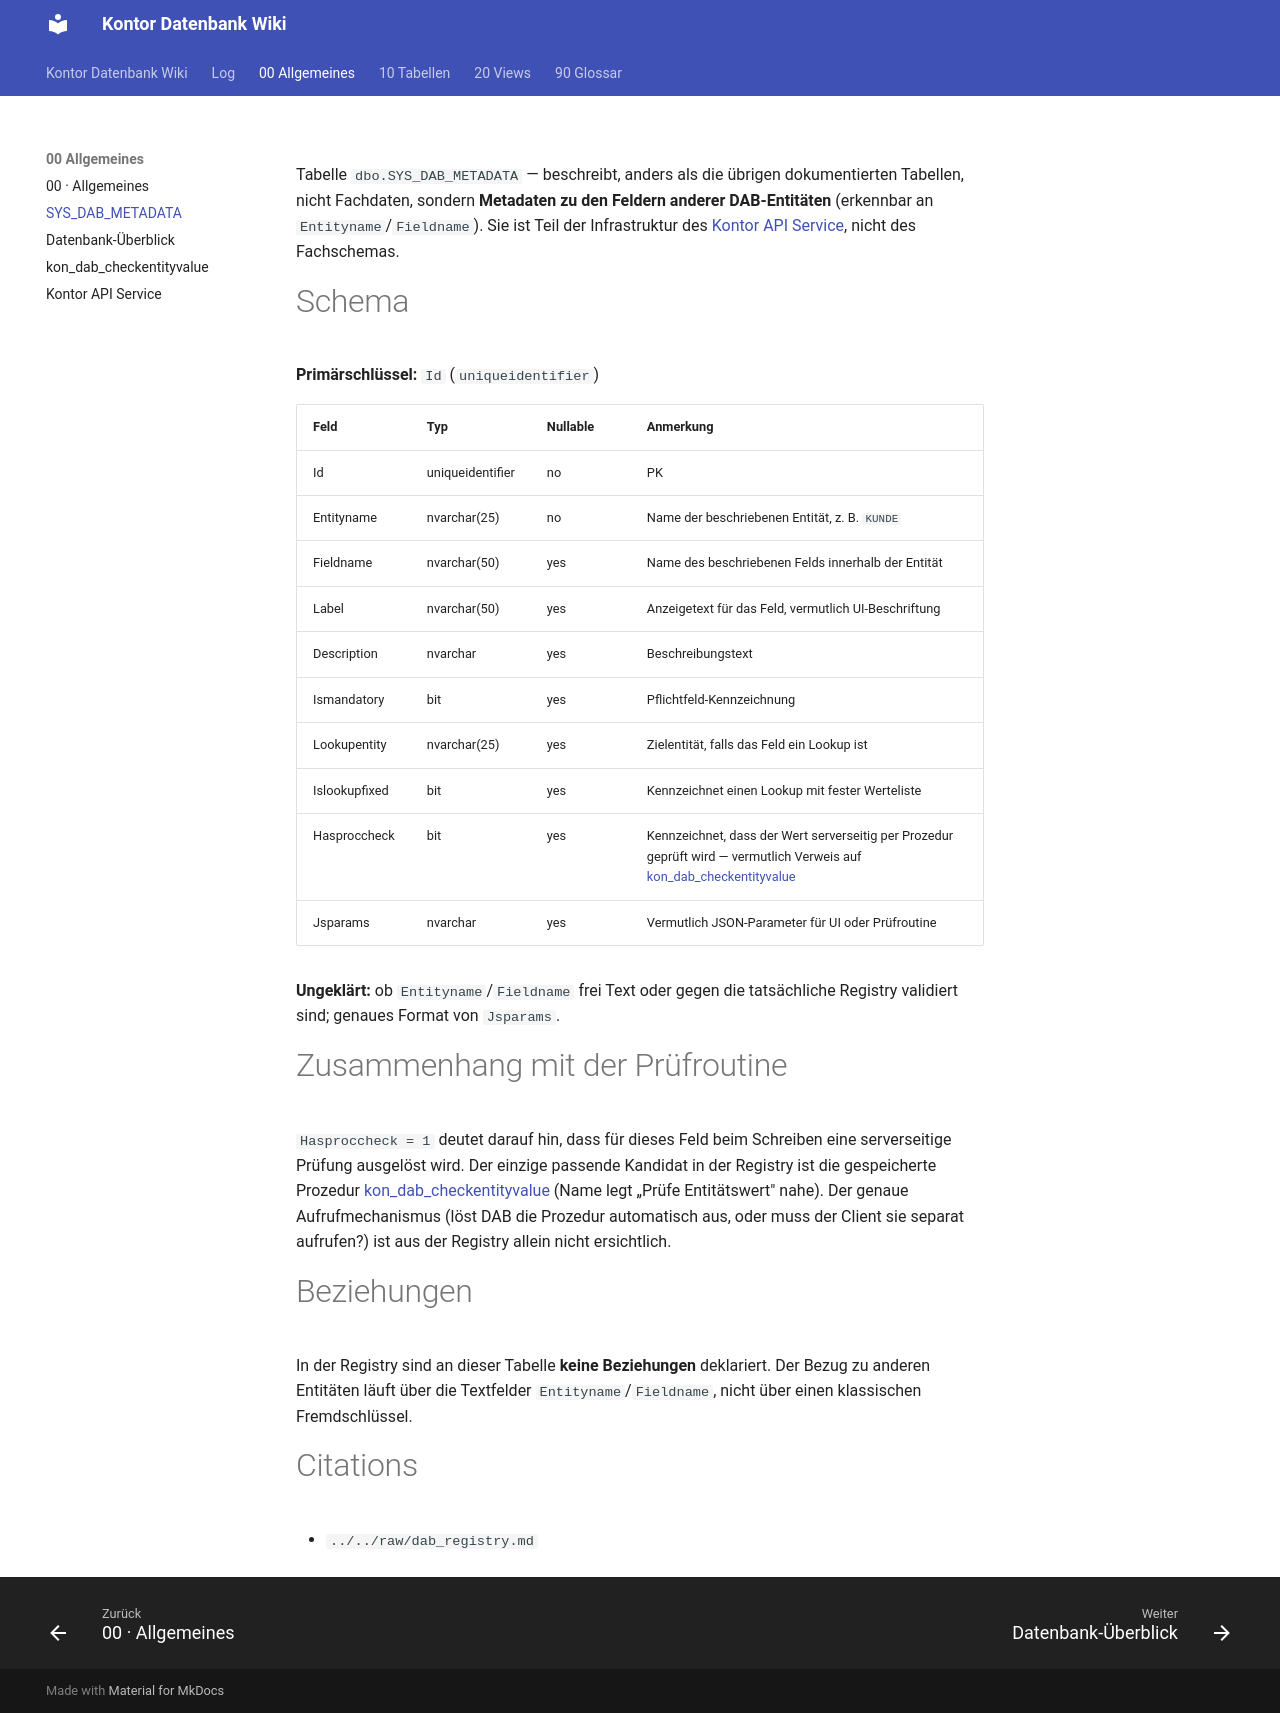

repository: FrankFink/kontor-db-wiki · page: 00-Allgemeines/SYS_DAB_METADATA/index.html · generator: mkdocs

---
type: Referenz
title: SYS_DAB_METADATA
description: Metadaten-Tabelle je Feld einer DAB-Entität — Label, Pflichtfeld, Lookup-Ziel, Prüfroutine; treibt vermutlich UI und Validierung des Kontor API Service.
tags: [tabelle, dab, metadaten, api]
timestamp: 2026-08-10
---

Tabelle `dbo.SYS_DAB_METADATA` — beschreibt, anders als die übrigen dokumentierten
Tabellen, nicht Fachdaten, sondern **Metadaten zu den Feldern anderer DAB-Entitäten**
(erkennbar an `Entityname`/`Fieldname`). Sie ist Teil der Infrastruktur des
[Kontor API Service](<kontor-api-service.md>), nicht des Fachschemas.

# Schema

**Primärschlüssel:** `Id` (`uniqueidentifier`)

| Feld | Typ | Nullable | Anmerkung |
|------|-----|----------|-----------|
| Id | uniqueidentifier | no | PK |
| Entityname | nvarchar(25) | no | Name der beschriebenen Entität, z. B. `KUNDE` |
| Fieldname | nvarchar(50) | yes | Name des beschriebenen Felds innerhalb der Entität |
| Label | nvarchar(50) | yes | Anzeigetext für das Feld, vermutlich UI-Beschriftung |
| Description | nvarchar | yes | Beschreibungstext |
| Ismandatory | bit | yes | Pflichtfeld-Kennzeichnung |
| Lookupentity | nvarchar(25) | yes | Zielentität, falls das Feld ein Lookup ist |
| Islookupfixed | bit | yes | Kennzeichnet einen Lookup mit fester Werteliste |
| Hasproccheck | bit | yes | Kennzeichnet, dass der Wert serverseitig per Prozedur geprüft wird — vermutlich Verweis auf [kon_dab_checkentityvalue](<kon_dab_checkentityvalue.md>) |
| Jsparams | nvarchar | yes | Vermutlich JSON-Parameter für UI oder Prüfroutine |

**Ungeklärt:** ob `Entityname`/`Fieldname` frei Text oder gegen die tatsächliche
Registry validiert sind; genaues Format von `Jsparams`.

# Zusammenhang mit der Prüfroutine

`Hasproccheck = 1` deutet darauf hin, dass für dieses Feld beim Schreiben eine
serverseitige Prüfung ausgelöst wird. Der einzige passende Kandidat in der Registry
ist die gespeicherte Prozedur [kon_dab_checkentityvalue](<kon_dab_checkentityvalue.md>)
(Name legt „Prüfe Entitätswert" nahe). Der genaue Aufrufmechanismus (löst DAB die
Prozedur automatisch aus, oder muss der Client sie separat aufrufen?) ist aus der
Registry allein nicht ersichtlich.

# Beziehungen

In der Registry sind an dieser Tabelle **keine Beziehungen** deklariert. Der Bezug zu
anderen Entitäten läuft über die Textfelder `Entityname`/`Fieldname`, nicht über
einen klassischen Fremdschlüssel.

# Citations

- `../../raw/dab_registry.md`
